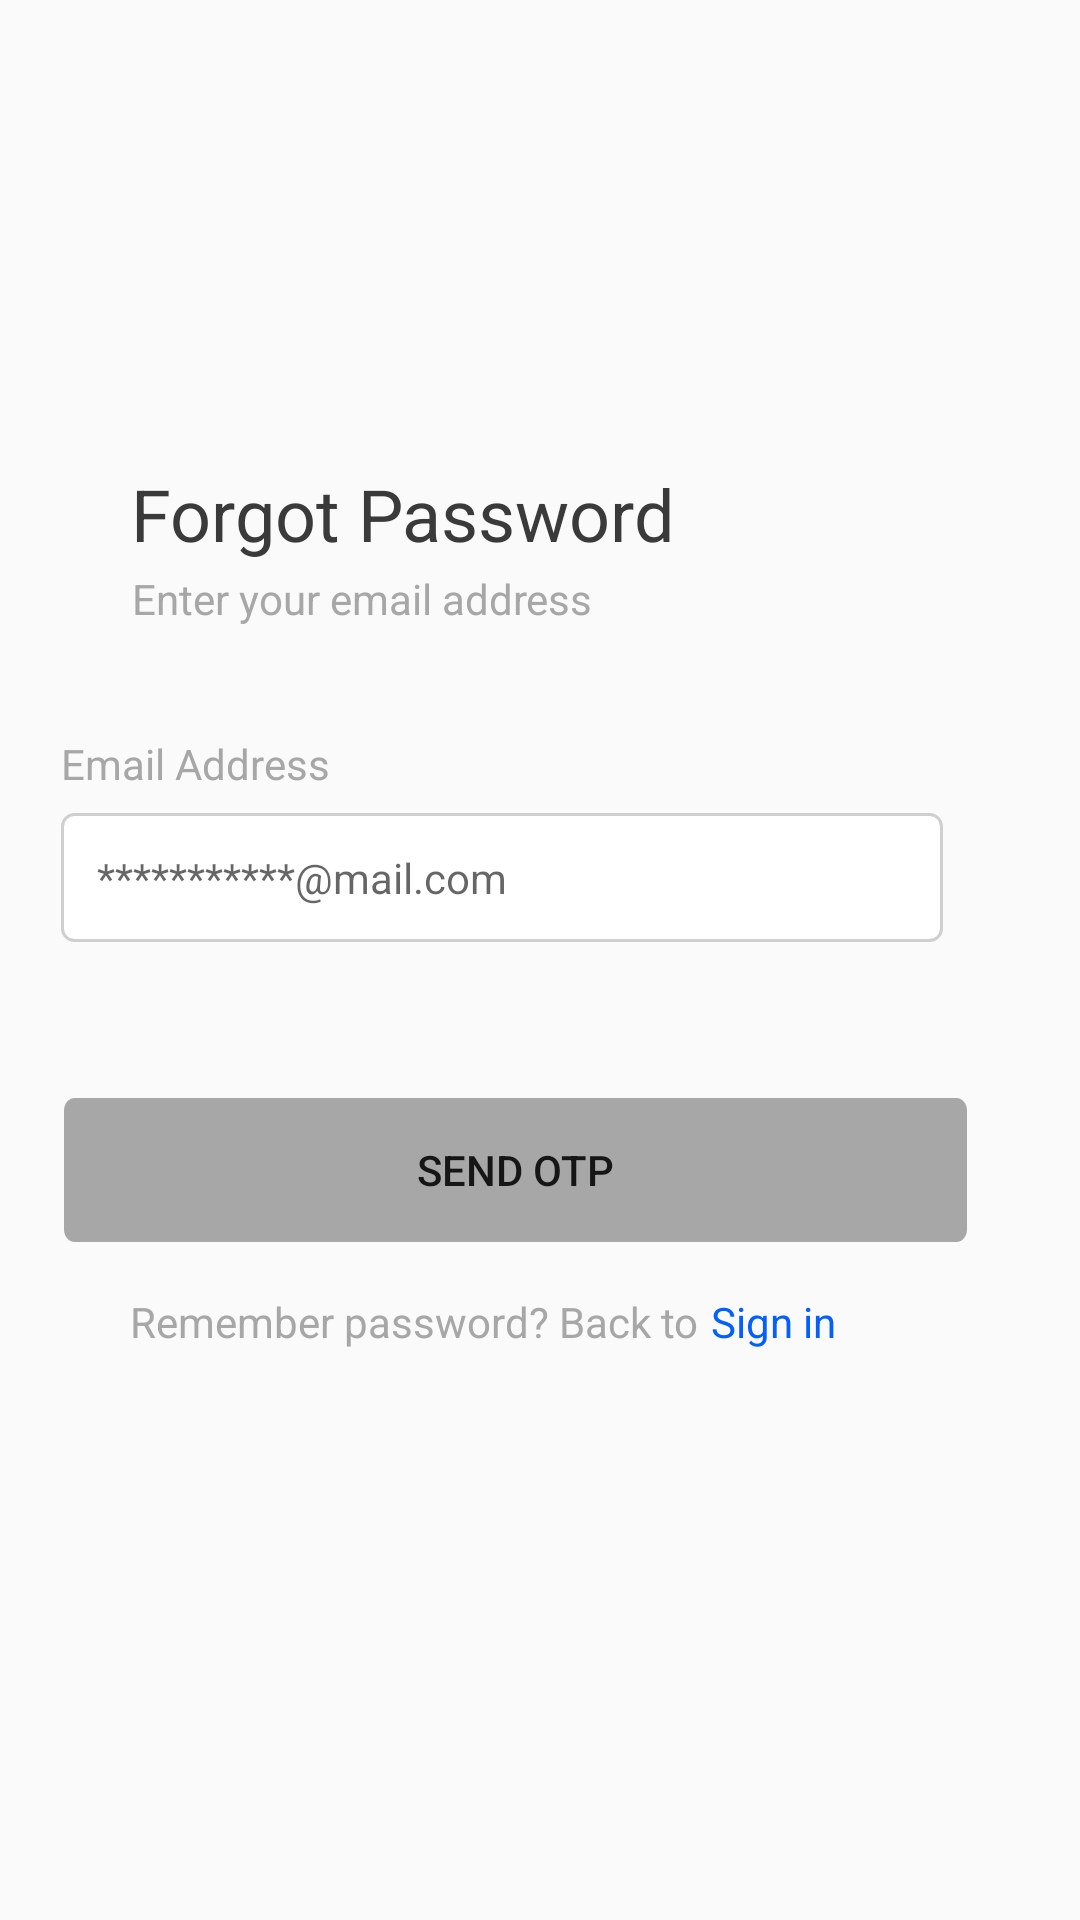

Produce the Android XML layout that renders to this screen, including the resource entries it uses.
<!-- AndroidManifest.xml: application theme Theme.Test -->
<!-- res/layout/activity_forgot_password.xml -->
<?xml version="1.0" encoding="utf-8"?>
<androidx.constraintlayout.widget.ConstraintLayout xmlns:android="http://schemas.android.com/apk/res/android"
    xmlns:app="http://schemas.android.com/apk/res-auto"
    xmlns:tools="http://schemas.android.com/tools"
    android:id="@+id/main"
    android:layout_width="match_parent"
    android:layout_height="match_parent"
    tools:context=".Forgot_password">

    <FrameLayout
        android:id="@+id/frameLayout"
        android:layout_width="276dp"
        android:layout_height="53dp"
        android:layout_marginStart="36dp"
        android:layout_marginTop="156dp"
        app:layout_constraintStart_toStartOf="parent"
        app:layout_constraintTop_toTopOf="parent">

        <TextView
            android:id="@+id/create_an_a"
            android:layout_width="196dp"
            android:layout_height="wrap_content"
            android:gravity="center_horizontal|top"
            android:lineSpacingExtra="2sp"
            android:text="@string/forgot_pass"
            android:textAppearance="@style/create_an_a"
            android:translationY="-0.94sp" />

        <TextView
            android:id="@+id/complete_th"
            android:layout_width="match_parent"
            android:layout_height="wrap_content"
            android:layout_gravity="bottom"
            android:gravity="start|top"
            android:lineSpacingExtra="0sp"
            android:paddingLeft="8dp"
            android:text="@string/enter_your_"
            android:textAppearance="@style/complete_th" />
    </FrameLayout>

    <FrameLayout
        android:id="@+id/frameLayout4"
        android:layout_width="294dp"
        android:layout_height="69dp"
        android:layout_marginTop="36dp"
        app:layout_constraintEnd_toEndOf="parent"
        app:layout_constraintHorizontal_bias="0.307"
        app:layout_constraintStart_toStartOf="parent"
        app:layout_constraintTop_toBottomOf="@+id/frameLayout">

        <TextView
            android:id="@+id/lable_email"
            android:layout_width="wrap_content"
            android:layout_height="wrap_content"
            android:gravity="center_horizontal|top"
            android:lineSpacingExtra="0sp"
            android:text="@string/email_label"
            android:textAppearance="@style/lablename" />

        <EditText
            android:id="@+id/text_email"
            android:layout_width="match_parent"
            android:layout_height="wrap_content"
            android:layout_gravity="bottom"
            android:background="@drawable/edit_text_background"
            android:padding="12dp"
            android:hint="@string/email_text"
            android:textAppearance="@style/text" />
    </FrameLayout>

    <FrameLayout
        android:id="@+id/frameLayout3"
        android:layout_width="301dp"
        android:layout_height="84dp"

        android:layout_marginTop="52dp"
        app:layout_constraintEnd_toEndOf="parent"
        app:layout_constraintHorizontal_bias="0.363"
        app:layout_constraintStart_toStartOf="parent"
        app:layout_constraintTop_toBottomOf="@+id/frameLayout4">


        <LinearLayout
            android:layout_width="304dp"
            android:layout_height="36dp"
            android:layout_gravity="bottom"
            android:gravity="bottom|start"
            android:orientation="horizontal">

            <TextView
                android:id="@+id/already_hav"
                android:layout_width="wrap_content"
                android:layout_height="wrap_content"
                android:gravity="center_vertical"
                android:lineSpacingExtra="0sp"
                android:paddingStart="22dp"
                android:text="@string/remember_pass_back"
                android:textAppearance="@style/already_hav" />


            <TextView
                android:id="@+id/sign_in"
                android:layout_width="wrap_content"
                android:layout_height="wrap_content"
                android:gravity="center_vertical"
                android:lineSpacingExtra="0sp"
                android:paddingStart="4dp"
                android:text="@string/sign_in"
                android:textAppearance="@style/sign_in" />
        </LinearLayout>

        <Button
            android:id="@+id/button_otp"
            android:layout_width="wrap_content"
            android:layout_height="wrap_content"
            android:layout_gravity="center_horizontal"
            android:background="@drawable/signup"
            android:text="@string/send_otp" />
    </FrameLayout>
</androidx.constraintlayout.widget.ConstraintLayout>
<!-- resources referenced by this layout -->
<resources>
  <!-- drawable edit_text_background (drawable) -->
  <shape xmlns:android="http://schemas.android.com/apk/res/android" android:shape="rectangle">
      <solid android:color="@android:color/white" />
      <stroke android:width="1dp" android:color="@color/light_gray" />
      <corners android:radius="4dp" />
  </shape>
  <!-- drawable signup (drawable) -->
  <vector
      xmlns:android="http://schemas.android.com/apk/res/android"
      android:width="342dp"
      android:height="46dp"
      android:viewportWidth="342"
      android:viewportHeight="46">
      <group>
          <clip-path
              android:pathData="M4 0H338C340.209 0 342 1.79086 342 4V42C342 44.2091 340.209 46 338 46H4C1.79086 46 0 44.2091 0 42V4C0 1.79086 1.79086 0 4 0Z" />
          <path
              android:pathData="M0 0V46H342V0"
              android:fillColor="#A7A7A7" />
      </group>
  </vector>
  <string name="email_label">
                  Email Address
              </string>
  <string name="email_text">
                  ***********@mail.com
              </string>
  <string name="enter_your_">
              Enter your email address
          </string>
  <string name="forgot_pass">
              Forgot Password
          </string>
  <string name="remember_pass_back">
                  Remember password? Back to
              </string>
  <string name="send_otp">
              Send OTP
          </string>
  <string name="sign_in">
                  Sign in
              </string>
  <style name="already_hav">
          <item name="android:textSize">14sp</item>
          <item name="android:textColor">#A7A7A7</item>
      </style>
  <style name="complete_th">
          <item name="android:textSize">14sp</item>
          <item name="android:textColor">#A7A7A7</item>
      </style>
  <style name="create_an_a">
          <item name="android:textSize">24sp</item>
          <item name="android:textColor">#3A3A3A</item>
      </style>
  <style name="lablename">
          <item name="android:textSize">14sp</item>
          <item name="android:textColor">#A7A7A7</item>
      </style>
  <style name="sign_in">
          <item name="android:textSize">14sp</item>
          <item name="android:textColor">#0560FA</item>
      </style>
  <style name="text">
          <item name="android:textSize">14sp</item>
          <item name="android:textColor">#CFCFCF</item>
      </style>
  <style name="Theme.Test" parent="Base.Theme.Test" />
  <color name="light_gray">#CFCFCF</color>
  <style name="Base.Theme.Test" parent="Theme.AppCompat.DayNight.NoActionBar">
          <item name="colorPrimary">#007bff</item>
      </style>
</resources>
